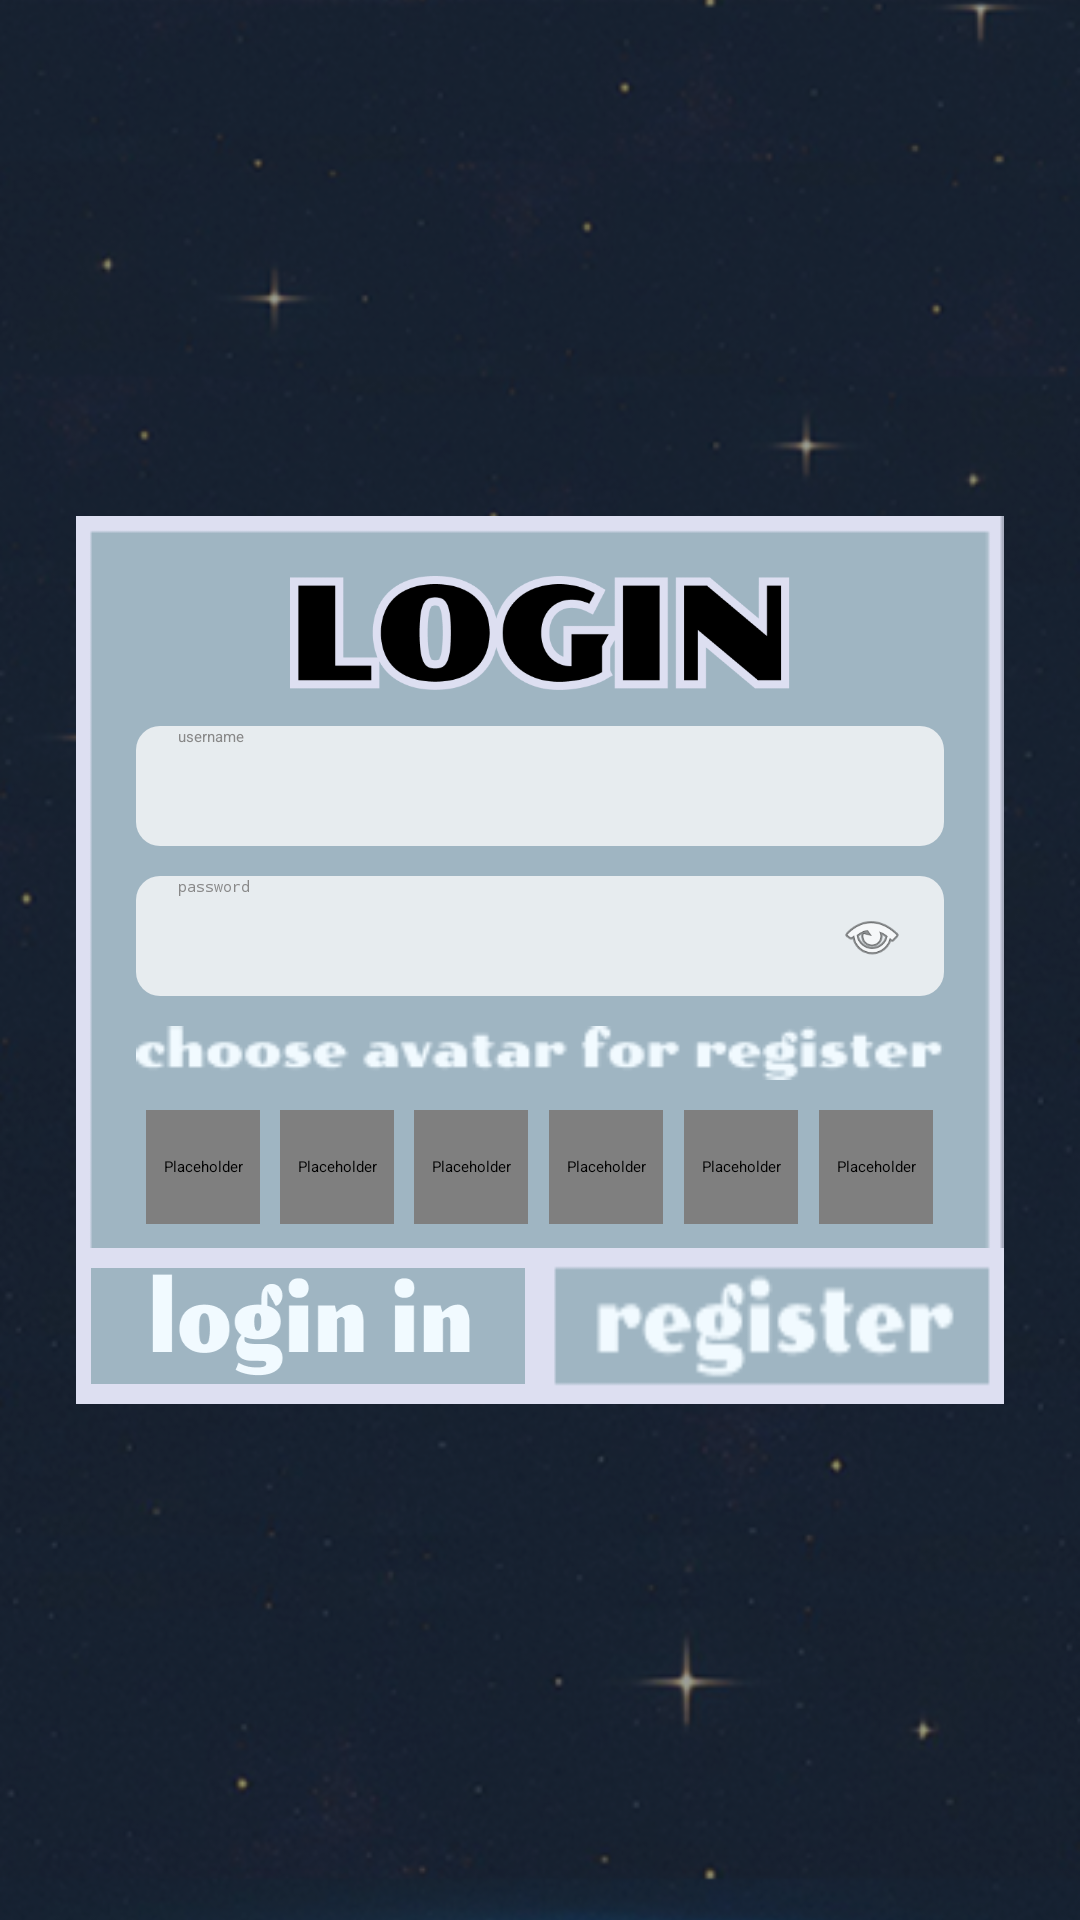

Here is an Android app screen rendered from its layout file. Give the layout XML and the strings, colors and styles it references.
<!-- AndroidManifest.xml: application theme Theme.AircraftWar -->
<!-- res/layout/activity_login.xml -->
<?xml version="1.0" encoding="utf-8"?>
<androidx.constraintlayout.widget.ConstraintLayout
    xmlns:android="http://schemas.android.com/apk/res/android"
    xmlns:app="http://schemas.android.com/apk/res-auto"
    android:layout_width="match_parent"
    android:layout_height="match_parent"
    android:background="#9FB5C2">

    <androidx.constraintlayout.widget.ConstraintLayout
        android:id="@+id/innerScreen"
        android:layout_width="0dp"
        android:layout_height="0dp"
        android:layout_margin="0mm"
        app:layout_constraintTop_toTopOf="parent"
        app:layout_constraintBottom_toBottomOf="parent"
        app:layout_constraintStart_toStartOf="parent"
        app:layout_constraintEnd_toEndOf="parent">

        <ImageView
            android:id="@+id/ivStaticBackground"
            android:layout_width="0dp"
            android:layout_height="0dp"
            android:contentDescription="@null"
            android:scaleType="centerCrop"
            android:src="@drawable/bg_menu_initial"
            app:layout_constraintTop_toTopOf="parent"
            app:layout_constraintBottom_toBottomOf="parent"
            app:layout_constraintStart_toStartOf="parent"
            app:layout_constraintEnd_toEndOf="parent" />

        <View
            android:id="@+id/vBlurMask"
            android:layout_width="0dp"
            android:layout_height="0dp"
            android:background="#66091622"
            app:layout_constraintTop_toTopOf="parent"
            app:layout_constraintBottom_toBottomOf="parent"
            app:layout_constraintStart_toStartOf="parent"
            app:layout_constraintEnd_toEndOf="parent" />

        <FrameLayout
            android:id="@+id/loginPanel"
            android:layout_width="0dp"
            android:layout_height="wrap_content"
            android:elevation="8dp"
            app:layout_constraintWidth_percent="0.86"
            app:layout_constraintTop_toTopOf="parent"
            app:layout_constraintBottom_toBottomOf="parent"
            app:layout_constraintStart_toStartOf="parent"
            app:layout_constraintEnd_toEndOf="parent">

            <ImageView
                android:id="@+id/ivLoginPanelBg"
                android:layout_width="match_parent"
                android:layout_height="match_parent"
                android:contentDescription="@null"
                android:scaleType="fitXY"
                android:src="@drawable/img_login_panel_bg" />

            <LinearLayout
                android:id="@+id/loginContent"
                android:layout_width="match_parent"
                android:layout_height="match_parent"
                android:layout_marginStart="20dp"
                android:layout_marginEnd="20dp"
                android:layout_marginTop="20dp"
                android:layout_marginBottom="56dp"
                android:gravity="center_horizontal"
                android:orientation="vertical">

                <ImageView
                    android:id="@+id/ivLoginTitle"
                    android:layout_width="match_parent"
                    android:layout_height="38dp"
                    android:adjustViewBounds="true"
                    android:contentDescription="@null"
                    android:scaleType="fitCenter"
                    android:src="@drawable/img_login_title" />

                <EditText
                    android:id="@+id/et_username"
                    android:layout_width="match_parent"
                    android:layout_height="40dp"
                    android:layout_marginTop="12dp"
                    android:background="@drawable/bg_login_input"
                    android:hint="username"
                    android:paddingStart="14dp"
                    android:paddingEnd="14dp"
                    android:singleLine="true"
                    android:textColor="#000000"
                    android:textColorHint="#888888" />

                <FrameLayout
                    android:id="@+id/passwordBox"
                    android:layout_width="match_parent"
                    android:layout_height="40dp"
                    android:layout_marginTop="10dp">

                    <EditText
                        android:id="@+id/et_password"
                        android:layout_width="match_parent"
                        android:layout_height="match_parent"
                        android:background="@drawable/bg_login_input"
                        android:hint="password"
                        android:inputType="textPassword"
                        android:paddingStart="14dp"
                        android:paddingEnd="44dp"
                        android:singleLine="true"
                        android:textColor="#000000"
                        android:textColorHint="#888888" />

                    <ImageView
                        android:id="@+id/ivPasswordEye"
                        android:layout_width="32dp"
                        android:layout_height="32dp"
                        android:layout_gravity="end|center_vertical"
                        android:layout_marginEnd="8dp"
                        android:contentDescription="@null"
                        android:padding="5dp"
                        android:src="@android:drawable/ic_menu_view" />
                </FrameLayout>

                <ImageView
                    android:id="@+id/ivChooseAvatarLabel"
                    android:layout_width="match_parent"
                    android:layout_height="18dp"
                    android:layout_marginTop="10dp"
                    android:adjustViewBounds="true"
                    android:contentDescription="@null"
                    android:scaleType="fitCenter"
                    android:src="@drawable/img_choose_avatar_for_register" />

                <LinearLayout
                    android:id="@+id/avatarContainer"
                    android:layout_width="match_parent"
                    android:layout_height="46dp"
                    android:layout_marginTop="6dp"
                    android:clipChildren="false"
                    android:clipToPadding="false"
                    android:gravity="center"
                    android:orientation="horizontal">

                    <FrameLayout android:layout_width="0dp" android:layout_height="match_parent" android:layout_weight="1">
                        <edu.hitsz.widget.RoundCornerImageView android:id="@+id/ivAvatar1" android:layout_width="38dp" android:layout_height="38dp" android:layout_gravity="center" android:background="@drawable/bg_avatar_selected" android:contentDescription="@null" android:padding="3dp" android:scaleType="centerCrop" android:src="@drawable/avatar_1" />
                    </FrameLayout>
                    <FrameLayout android:layout_width="0dp" android:layout_height="match_parent" android:layout_weight="1">
                        <edu.hitsz.widget.RoundCornerImageView android:id="@+id/ivAvatar2" android:layout_width="38dp" android:layout_height="38dp" android:layout_gravity="center" android:background="@drawable/bg_avatar_normal" android:contentDescription="@null" android:padding="3dp" android:scaleType="centerCrop" android:src="@drawable/avatar_2" />
                    </FrameLayout>
                    <FrameLayout android:layout_width="0dp" android:layout_height="match_parent" android:layout_weight="1">
                        <edu.hitsz.widget.RoundCornerImageView android:id="@+id/ivAvatar3" android:layout_width="38dp" android:layout_height="38dp" android:layout_gravity="center" android:background="@drawable/bg_avatar_normal" android:contentDescription="@null" android:padding="3dp" android:scaleType="centerCrop" android:src="@drawable/avatar_3" />
                    </FrameLayout>
                    <FrameLayout android:layout_width="0dp" android:layout_height="match_parent" android:layout_weight="1">
                        <edu.hitsz.widget.RoundCornerImageView android:id="@+id/ivAvatar4" android:layout_width="38dp" android:layout_height="38dp" android:layout_gravity="center" android:background="@drawable/bg_avatar_normal" android:contentDescription="@null" android:padding="3dp" android:scaleType="centerCrop" android:src="@drawable/avatar_4" />
                    </FrameLayout>
                    <FrameLayout android:layout_width="0dp" android:layout_height="match_parent" android:layout_weight="1">
                        <edu.hitsz.widget.RoundCornerImageView android:id="@+id/ivAvatar5" android:layout_width="38dp" android:layout_height="38dp" android:layout_gravity="center" android:background="@drawable/bg_avatar_normal" android:contentDescription="@null" android:padding="3dp" android:scaleType="centerCrop" android:src="@drawable/avatar_5" />
                    </FrameLayout>
                    <FrameLayout android:layout_width="0dp" android:layout_height="match_parent" android:layout_weight="1">
                        <edu.hitsz.widget.RoundCornerImageView android:id="@+id/ivAvatar6" android:layout_width="38dp" android:layout_height="38dp" android:layout_gravity="center" android:background="@drawable/bg_avatar_normal" android:contentDescription="@null" android:padding="3dp" android:scaleType="centerCrop" android:src="@drawable/avatar_6" />
                    </FrameLayout>
                </LinearLayout>
            </LinearLayout>

            <LinearLayout
                android:id="@+id/loginButtonRow"
                android:layout_width="match_parent"
                android:layout_height="52dp"
                android:layout_gravity="bottom"
                android:orientation="horizontal">

                <ImageView
                    android:id="@+id/btn_login"
                    android:layout_width="0dp"
                    android:layout_height="match_parent"
                    android:layout_weight="1"
                    android:clickable="true"
                    android:contentDescription="@null"
                    android:focusable="true"
                    android:scaleType="fitXY"
                    android:src="@drawable/img_btn_login" />

                <ImageView
                    android:id="@+id/btn_register"
                    android:layout_width="0dp"
                    android:layout_height="match_parent"
                    android:layout_weight="1"
                    android:clickable="true"
                    android:contentDescription="@null"
                    android:focusable="true"
                    android:scaleType="fitXY"
                    android:src="@drawable/img_btn_register" />
            </LinearLayout>
        </FrameLayout>
    </androidx.constraintlayout.widget.ConstraintLayout>
</androidx.constraintlayout.widget.ConstraintLayout>
<!-- resources referenced by this layout -->
<resources>
  <!-- drawable avatar_1: jpg bitmap (drawable, 49905 bytes) -->
  <!-- drawable avatar_2: jpg bitmap (drawable, 49724 bytes) -->
  <!-- drawable avatar_3: jpg bitmap (drawable, 41789 bytes) -->
  <!-- drawable avatar_4: jpg bitmap (drawable, 44081 bytes) -->
  <!-- drawable avatar_5: jpg bitmap (drawable, 47169 bytes) -->
  <!-- drawable avatar_6: jpg bitmap (drawable, 57889 bytes) -->
  <!-- drawable bg_avatar_normal (drawable) -->
  <shape xmlns:android="http://schemas.android.com/apk/res/android">
      <solid android:color="#D9DEEC" />
      <stroke
          android:width="1dp"
          android:color="#AAB8C2" />
  </shape>
  <!-- drawable bg_avatar_selected (drawable) -->
  <shape xmlns:android="http://schemas.android.com/apk/res/android">
      <solid android:color="#E7ECEF" />
      <stroke
          android:width="3dp"
          android:color="#FFFFFF" />
  </shape>
  <!-- drawable bg_login_input (drawable) -->
  <shape xmlns:android="http://schemas.android.com/apk/res/android">
      <solid android:color="#E7ECEF" />
      <corners android:radius="8dp" />
  </shape>
  <!-- drawable bg_menu_initial: png bitmap (drawable, 397395 bytes) -->
  <!-- drawable img_btn_login: png bitmap (drawable, 5510 bytes) -->
  <!-- drawable img_btn_register: png bitmap (drawable, 1989 bytes) -->
  <!-- drawable img_choose_avatar_for_register: png bitmap (drawable, 2701 bytes) -->
  <!-- drawable img_login_panel_bg: png bitmap (drawable, 1116 bytes) -->
  <!-- drawable img_login_title: png bitmap (drawable, 13361 bytes) -->
</resources>
